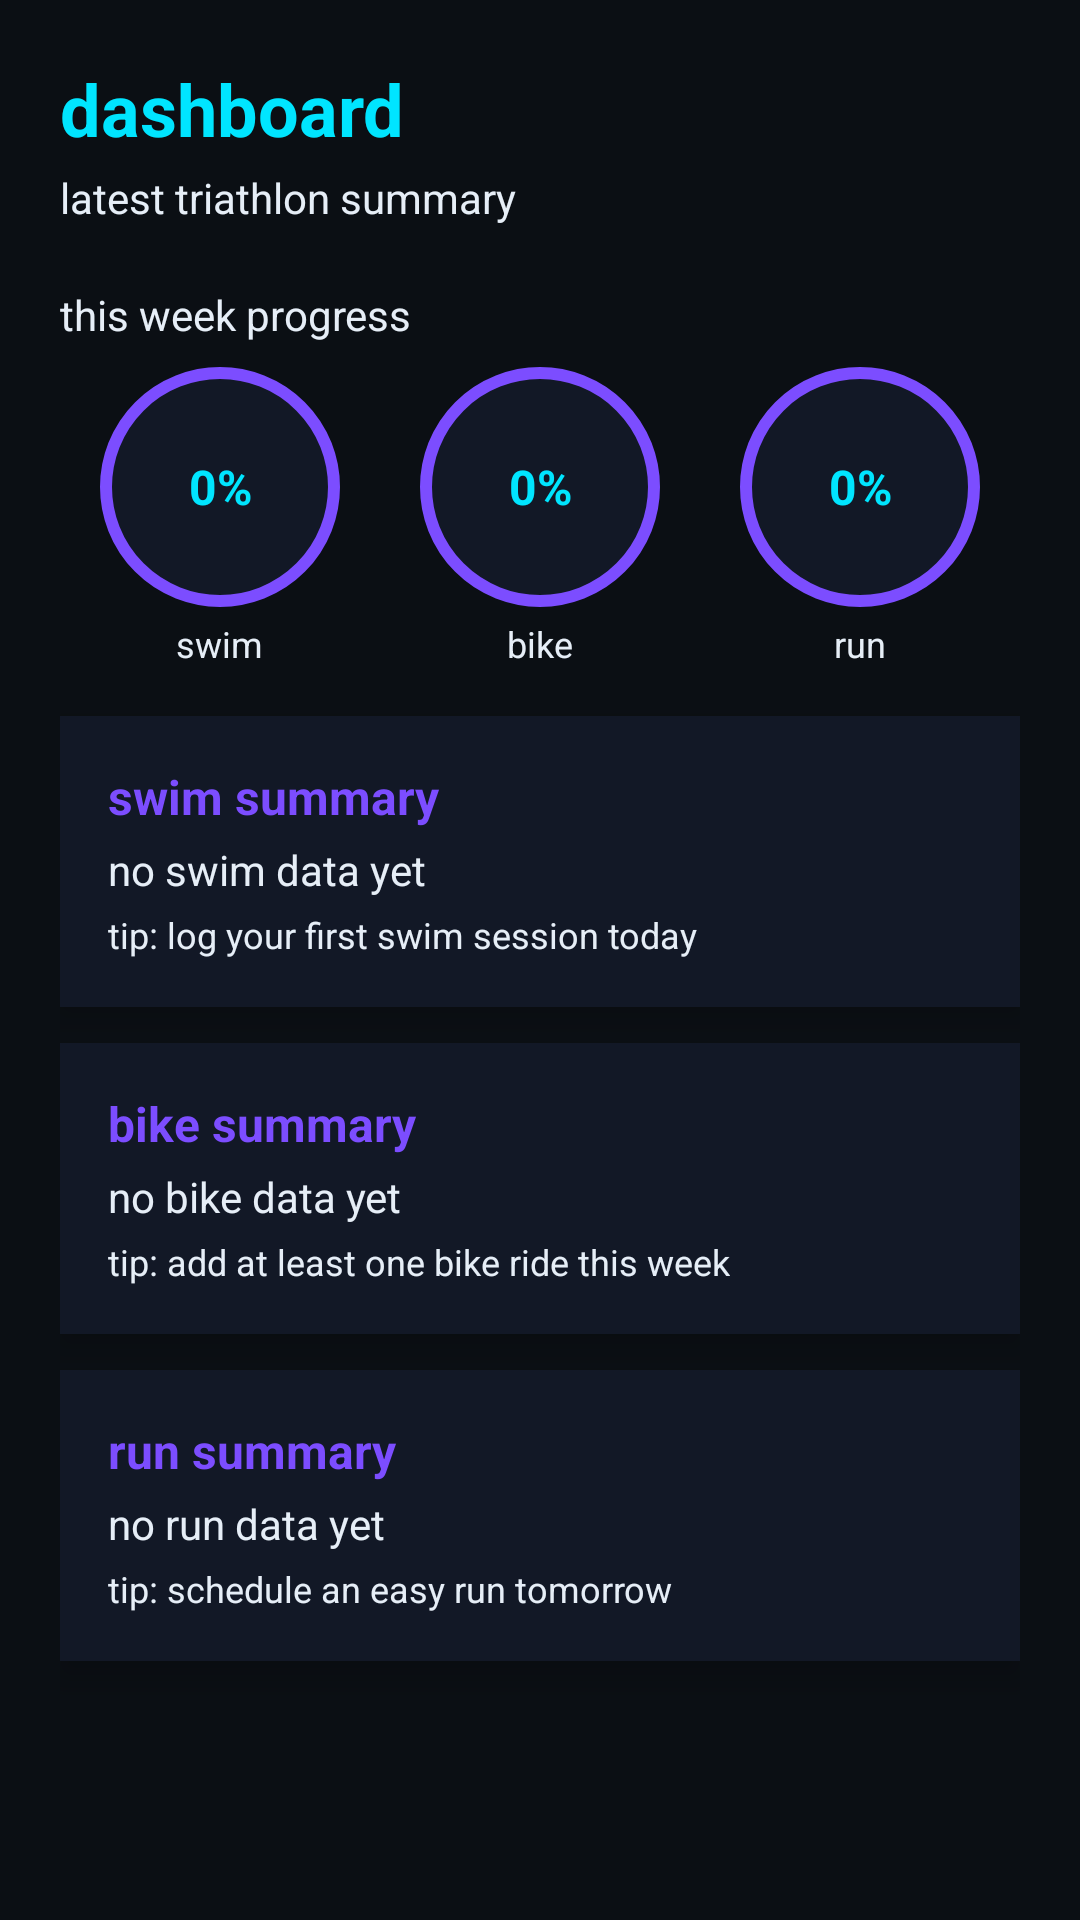

Reconstruct the res/layout file that produces this screen, plus the resources it refers to.
<!-- AndroidManifest.xml: application theme Theme.Triathlon360 -->
<!-- res/layout/fragment_dashboard.xml -->
<?xml version="1.0" encoding="utf-8"?>
<ScrollView xmlns:android="http://schemas.android.com/apk/res/android"
    android:layout_width="match_parent"
    android:layout_height="match_parent"
    android:background="@color/tri_bg">

    <LinearLayout
        android:layout_width="match_parent"
        android:layout_height="wrap_content"
        android:orientation="vertical"
        android:padding="20dp">

        
        <TextView
            android:id="@+id/text_dashboard_title"
            android:layout_width="wrap_content"
            android:layout_height="wrap_content"
            android:text="dashboard"
            android:textSize="24sp"
            android:textStyle="bold"
            android:textColor="@color/tri_neon"
            android:layout_marginBottom="4dp" />

        <TextView
            android:id="@+id/text_dashboard_subtitle"
            android:layout_width="wrap_content"
            android:layout_height="wrap_content"
            android:text="latest triathlon summary"
            android:textSize="14sp"
            android:textColor="@color/tri_text"
            android:layout_marginBottom="12dp" />

        
        <TextView
            android:id="@+id/text_rings_title"
            android:layout_width="wrap_content"
            android:layout_height="wrap_content"
            android:text="this week progress"
            android:textSize="14sp"
            android:textColor="@color/tri_text"
            android:layout_marginTop="8dp"
            android:layout_marginBottom="8dp" />

        <LinearLayout
            android:id="@+id/layout_rings"
            android:layout_width="match_parent"
            android:layout_height="wrap_content"
            android:orientation="horizontal"
            android:gravity="center"
            android:layout_marginBottom="16dp">

            
            <LinearLayout
                android:layout_width="0dp"
                android:layout_height="wrap_content"
                android:orientation="vertical"
                android:gravity="center"
                android:layout_weight="1">

                <FrameLayout
                    android:layout_width="80dp"
                    android:layout_height="80dp"
                    android:background="@drawable/ring_progress_bg"
                    android:foreground="?attr/selectableItemBackgroundBorderless"
                    android:padding="4dp">

                    <TextView
                        android:id="@+id/text_ring_swim"
                        android:layout_width="match_parent"
                        android:layout_height="match_parent"
                        android:gravity="center"
                        android:text="0%"
                        android:textSize="16sp"
                        android:textStyle="bold"
                        android:textColor="@color/tri_neon" />
                </FrameLayout>

                <TextView
                    android:layout_width="wrap_content"
                    android:layout_height="wrap_content"
                    android:text="swim"
                    android:textSize="12sp"
                    android:textColor="@color/tri_text"
                    android:layout_marginTop="4dp" />
            </LinearLayout>

            
            <LinearLayout
                android:layout_width="0dp"
                android:layout_height="wrap_content"
                android:orientation="vertical"
                android:gravity="center"
                android:layout_weight="1">

                <FrameLayout
                    android:layout_width="80dp"
                    android:layout_height="80dp"
                    android:background="@drawable/ring_progress_bg"
                    android:foreground="?attr/selectableItemBackgroundBorderless"
                    android:padding="4dp">

                    <TextView
                        android:id="@+id/text_ring_bike"
                        android:layout_width="match_parent"
                        android:layout_height="match_parent"
                        android:gravity="center"
                        android:text="0%"
                        android:textSize="16sp"
                        android:textStyle="bold"
                        android:textColor="@color/tri_neon" />
                </FrameLayout>

                <TextView
                    android:layout_width="wrap_content"
                    android:layout_height="wrap_content"
                    android:text="bike"
                    android:textSize="12sp"
                    android:textColor="@color/tri_text"
                    android:layout_marginTop="4dp" />
            </LinearLayout>

            
            <LinearLayout
                android:layout_width="0dp"
                android:layout_height="wrap_content"
                android:orientation="vertical"
                android:gravity="center"
                android:layout_weight="1">

                <FrameLayout
                    android:layout_width="80dp"
                    android:layout_height="80dp"
                    android:background="@drawable/ring_progress_bg"
                    android:foreground="?attr/selectableItemBackgroundBorderless"
                    android:padding="4dp">

                    <TextView
                        android:id="@+id/text_ring_run"
                        android:layout_width="match_parent"
                        android:layout_height="match_parent"
                        android:gravity="center"
                        android:text="0%"
                        android:textSize="16sp"
                        android:textStyle="bold"
                        android:textColor="@color/tri_neon" />
                </FrameLayout>

                <TextView
                    android:layout_width="wrap_content"
                    android:layout_height="wrap_content"
                    android:text="run"
                    android:textSize="12sp"
                    android:textColor="@color/tri_text"
                    android:layout_marginTop="4dp" />
            </LinearLayout>
        </LinearLayout>

        
        <LinearLayout
            android:id="@+id/card_swim"
            android:layout_width="match_parent"
            android:layout_height="wrap_content"
            android:orientation="vertical"
            android:background="@color/tri_card"
            android:elevation="6dp"
            android:padding="16dp"
            android:layout_marginBottom="12dp">

            <TextView
                android:layout_width="wrap_content"
                android:layout_height="wrap_content"
                android:text="swim summary"
                android:textSize="16sp"
                android:textStyle="bold"
                android:textColor="@color/tri_neon2"
                android:layout_marginBottom="4dp" />

            <TextView
                android:id="@+id/text_swim_summary_dashboard"
                android:layout_width="wrap_content"
                android:layout_height="wrap_content"
                android:text="no swim data yet"
                android:textSize="14sp"
                android:textColor="@color/tri_text"
                android:layout_marginBottom="4dp" />

            <TextView
                android:id="@+id/text_swim_hint_dashboard"
                android:layout_width="wrap_content"
                android:layout_height="wrap_content"
                android:text="tip: log your first swim session today"
                android:textSize="12sp"
                android:textColor="@color/tri_text" />
        </LinearLayout>

        
        <LinearLayout
            android:id="@+id/card_bike"
            android:layout_width="match_parent"
            android:layout_height="wrap_content"
            android:orientation="vertical"
            android:background="@color/tri_card"
            android:elevation="6dp"
            android:padding="16dp"
            android:layout_marginBottom="12dp">

            <TextView
                android:layout_width="wrap_content"
                android:layout_height="wrap_content"
                android:text="bike summary"
                android:textSize="16sp"
                android:textStyle="bold"
                android:textColor="@color/tri_neon2"
                android:layout_marginBottom="4dp" />

            <TextView
                android:id="@+id/text_bike_summary_dashboard"
                android:layout_width="wrap_content"
                android:layout_height="wrap_content"
                android:text="no bike data yet"
                android:textSize="14sp"
                android:textColor="@color/tri_text"
                android:layout_marginBottom="4dp" />

            <TextView
                android:id="@+id/text_bike_hint_dashboard"
                android:layout_width="wrap_content"
                android:layout_height="wrap_content"
                android:text="tip: add at least one bike ride this week"
                android:textSize="12sp"
                android:textColor="@color/tri_text" />
        </LinearLayout>

        
        <LinearLayout
            android:id="@+id/card_run"
            android:layout_width="match_parent"
            android:layout_height="wrap_content"
            android:orientation="vertical"
            android:background="@color/tri_card"
            android:elevation="6dp"
            android:padding="16dp"
            android:layout_marginBottom="12dp">

            <TextView
                android:layout_width="wrap_content"
                android:layout_height="wrap_content"
                android:text="run summary"
                android:textSize="16sp"
                android:textStyle="bold"
                android:textColor="@color/tri_neon2"
                android:layout_marginBottom="4dp" />

            <TextView
                android:id="@+id/text_run_summary_dashboard"
                android:layout_width="wrap_content"
                android:layout_height="wrap_content"
                android:text="no run data yet"
                android:textSize="14sp"
                android:textColor="@color/tri_text"
                android:layout_marginBottom="4dp" />

            <TextView
                android:id="@+id/text_run_hint_dashboard"
                android:layout_width="wrap_content"
                android:layout_height="wrap_content"
                android:text="tip: schedule an easy run tomorrow"
                android:textSize="12sp"
                android:textColor="@color/tri_text" />
        </LinearLayout>

    </LinearLayout>
</ScrollView>
<!-- resources referenced by this layout -->
<resources>
  <color name="tri_bg">#0B0F14</color>
  <color name="tri_card">#121826</color>
  <color name="tri_neon">#00E5FF</color>
  <color name="tri_neon2">#7C4DFF</color>
  <color name="tri_text">#E6EEF7</color>
  <!-- drawable ring_progress_bg (drawable) -->
  <?xml version="1.0" encoding="utf-8"?>
  <shape xmlns:android="http://schemas.android.com/apk/res/android"
      android:shape="oval">
  
      <size
          android:width="80dp"
          android:height="80dp" />
  
      <solid android:color="@color/tri_card" />
  
      <stroke
          android:width="4dp"
          android:color="@color/tri_neon2" />
  </shape>
  <style name="Theme.Triathlon360" parent="Theme.MaterialComponents.DayNight.NoActionBar">
          
          <item name="colorPrimary">@color/tri_neon</item>
          <item name="colorPrimaryVariant">@color/tri_neon2</item>
          <item name="colorOnPrimary">@android:color/black</item>
  
          <item name="colorSecondary">@color/tri_neon2</item>
          <item name="colorSecondaryVariant">@color/tri_neon</item>
          <item name="colorOnSecondary">@android:color/black</item>
  
          <item name="android:statusBarColor">@android:color/transparent</item>
          <item name="android:navigationBarColor">@android:color/black</item>
      </style>
</resources>
